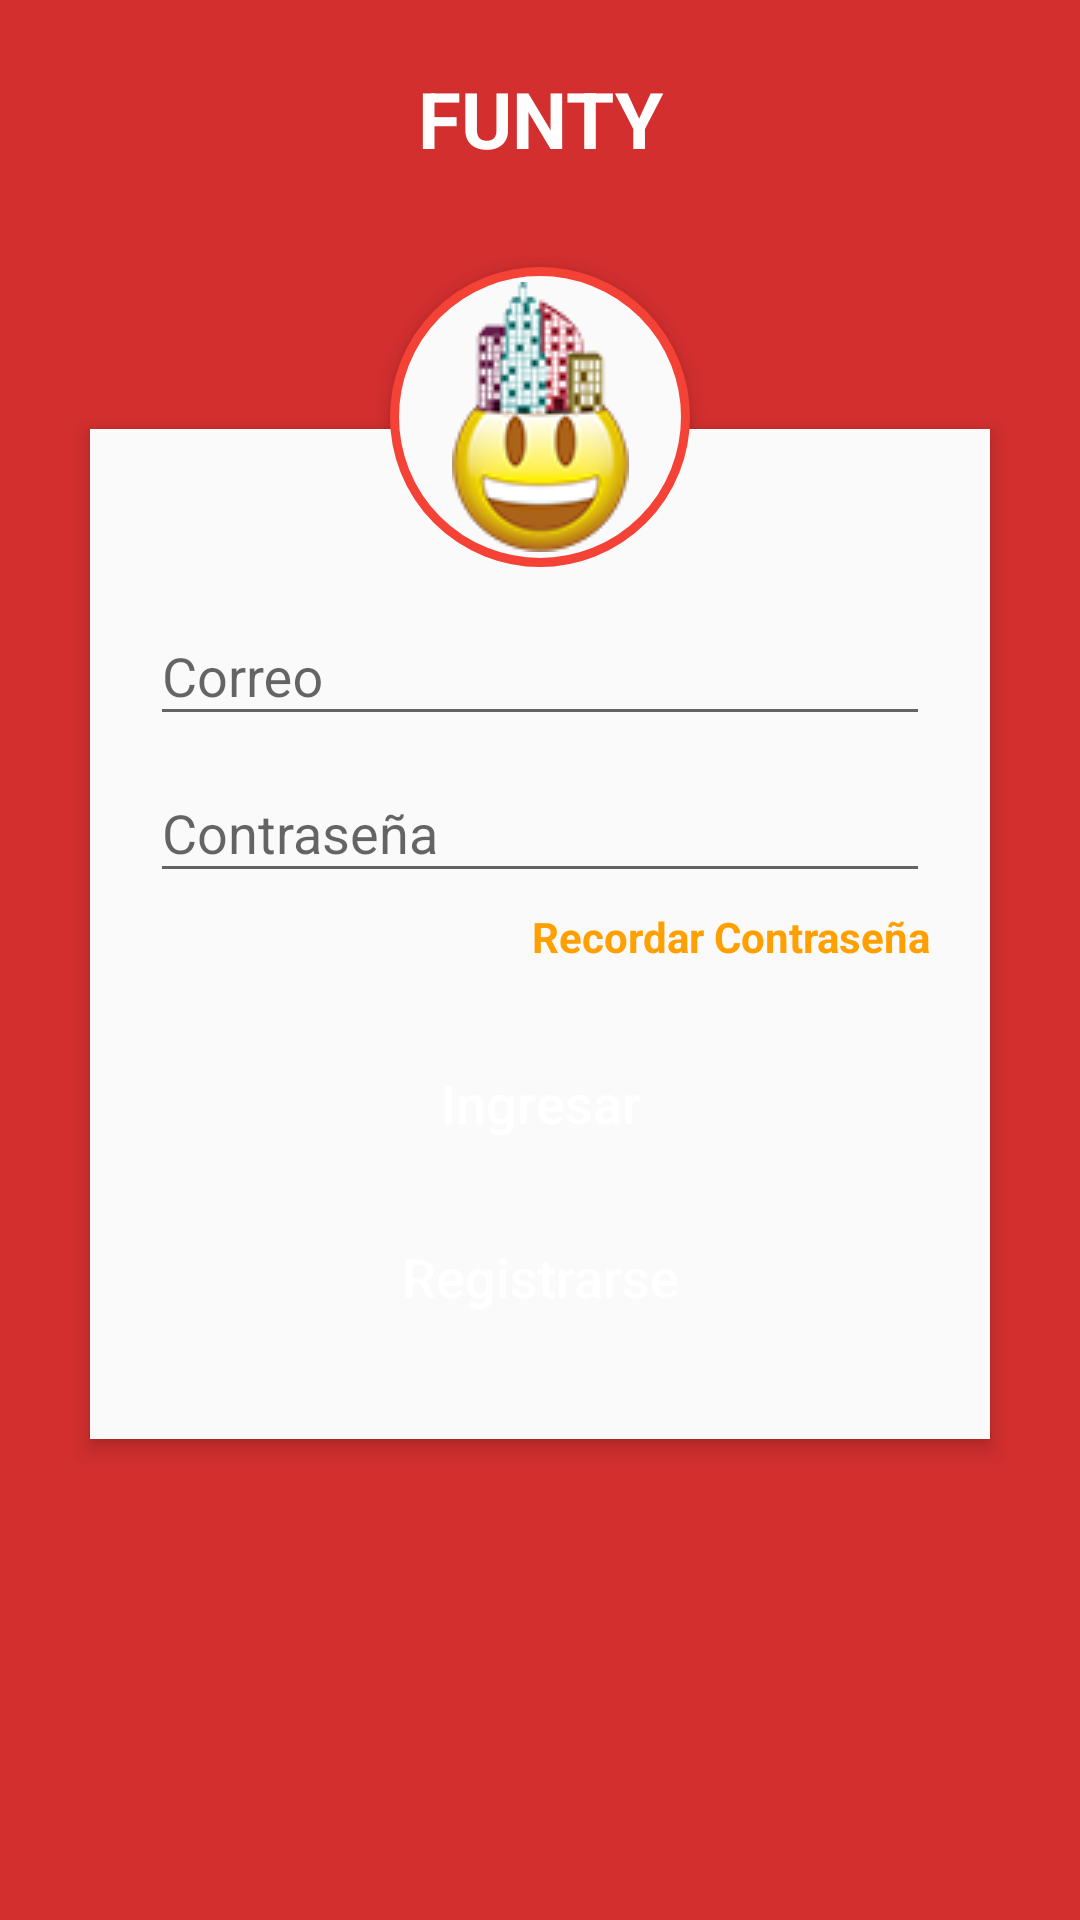

Here is an Android app screen rendered from its layout file. Give the layout XML and the strings, colors and styles it references.
<!-- AndroidManifest.xml: application theme AppTheme -->
<!-- res/layout/activity_login.xml -->
<?xml version="1.0" encoding="utf-8"?>
<RelativeLayout xmlns:android="http://schemas.android.com/apk/res/android"
    android:layout_width="match_parent"
    android:layout_height="match_parent"
    android:background="@color/colorPrimaryDark"
    android:orientation="vertical"
    android:scrollbarAlwaysDrawVerticalTrack="true">

    <TextView
        android:id="@+id/txt_login_app_name"
        android:layout_width="fill_parent"
        android:layout_height="wrap_content"
        android:layout_marginBottom="16dp"
        android:layout_marginTop="22dp"
        android:gravity="center_horizontal"
        android:text="@string/app_name"
        android:textColor="@color/colorSecondaryText"
        android:textSize="26sp"
        android:textStyle="bold" />

    <RelativeLayout
        android:layout_width="match_parent"
        android:layout_height="wrap_content"
        android:layout_below="@+id/txt_login_app_name"
        android:layout_marginLeft="30dp"
        android:layout_marginRight="30dp"
        android:layout_marginTop="70dp"
        android:background="@color/cardBackGround"
        android:elevation="4dp"
        android:orientation="vertical"
        android:padding="20dp">

        <LinearLayout
            android:layout_width="match_parent"
            android:layout_height="wrap_content"
            android:orientation="vertical"
            android:paddingTop="30dp">

            <android.support.design.widget.TextInputLayout
                android:layout_width="match_parent"
                android:layout_height="wrap_content">

                <EditText
                    android:id="@+id/et_correo_usuario"
                    android:layout_width="match_parent"
                    android:layout_height="wrap_content"
                    android:drawableLeft="@drawable/ic_usuario"
                    android:hint="Correo"
                    android:inputType="textEmailAddress"
                    android:singleLine="true" />
            </android.support.design.widget.TextInputLayout>

            <android.support.design.widget.TextInputLayout
                android:layout_width="match_parent"
                android:layout_height="wrap_content">

                <EditText
                    android:id="@+id/et_login_contrasena"
                    android:layout_width="match_parent"
                    android:layout_height="wrap_content"
                    android:layout_marginTop="16dp"
                    android:drawableLeft="@drawable/ic_password"
                    android:hint="Contraseña"
                    android:inputType="textPassword"
                    android:singleLine="true" />
            </android.support.design.widget.TextInputLayout>

            <TextView
                android:id="@+id/txt_login_recordar_contrasena"
                android:layout_width="wrap_content"
                android:layout_height="wrap_content"
                android:layout_gravity="right"
                android:textStyle="bold"
                android:textSize="14sp"
                android:paddingTop="5dp"
                android:text="Recordar Contraseña"
                android:textColor="@color/colorAccent" />

            <Button
                android:id="@+id/btn_login_ingresar"
                android:layout_width="match_parent"
                android:layout_height="wrap_content"
                android:layout_marginLeft="22dp"
                android:layout_marginRight="22dp"
                android:layout_marginTop="22dp"
                android:layout_marginBottom="10dp"
                android:background="@drawable/button_background"
                android:text="Ingresar"
                android:textAllCaps="false"
                android:textColor="@color/colorSecondaryText"
                android:textSize="18sp" />

            <Button
                android:id="@+id/btn_login_registrarse"
                android:layout_width="fill_parent"
                android:layout_height="wrap_content"
                android:layout_marginLeft="22dp"
                android:layout_marginRight="22dp"
                android:layout_marginBottom="10dp"
                android:background="@drawable/button_background"
                android:text="Registrarse"
                android:textAllCaps="false"
                android:textColor="@color/colorSecondaryText"
                android:textSize="18sp" />
        </LinearLayout>
    </RelativeLayout>

    <ImageButton
        android:id="@+id/bnt_login_app_logo"
        android:layout_width="100dp"
        android:layout_height="100dp"
        android:layout_below="@+id/txt_login_app_name"
        android:layout_centerHorizontal="true"
        android:layout_marginTop="16dp"
        android:background="@drawable/user_profile_image_background"
        android:elevation="4dp"
        android:src="@drawable/ic_funty" />
</RelativeLayout>


<!-- resources referenced by this layout -->
<resources>
  <color name="cardBackGround">#FFFAFAFA</color>
  <color name="colorAccent">#FFA000</color>
  <color name="colorPrimary">#F44336</color>
  <color name="colorPrimaryDark">#D32F2F</color>
  <color name="colorPrimaryText">#000000</color>
  <color name="colorSecondaryText">#FFFFFF</color>
  <color name="white">#fafafa</color>
  <!-- drawable border (drawable) -->
  <shape xmlns:android="http://schemas.android.com/apk/res/android"
      android:shape="rectangle">
  
      <stroke
          android:width="1dip"
          android:color="@color/colorPrimaryDark" />
  </shape>
  <!-- drawable button_background (drawable) -->
  <?xml version="1.0" encoding="utf-8"?>
  <selector xmlns:android="http://schemas.android.com/apk/res/android">
      <item android:state_pressed="true" android:drawable="@drawable/button_press" />
      <item android:state_focused="true" android:drawable="@drawable/button_focus" />
      <item android:state_enabled="false" android:drawable="@drawable/button_normal" />
      <item android:drawable="@drawable/button_normal" />
  </selector>
  <!-- drawable ic_funty: png bitmap (drawable, 13196 bytes) -->
  <!-- drawable user_profile_image_background (drawable) -->
  <?xml version="1.0" encoding="utf-8"?>
  <shape xmlns:android="http://schemas.android.com/apk/res/android"
      android:shape="rectangle">
      <corners android:radius="1000dp" />
      <solid android:color="@color/cardBackGround" />
      <stroke
          android:width="3dip"
          android:color="@color/colorPrimary" />
      <padding
          android:bottom="4dp"
          android:left="4dp"
          android:right="4dp"
          android:top="4dp" />
  </shape>
  <string name="app_name">FUNTY</string>
  <style name="AppTheme" parent="Theme.AppCompat.Light.DarkActionBar">
          
          <item name="colorPrimary">@color/colorPrimary</item>
          <item name="colorPrimaryDark">@color/colorPrimaryDark</item>
          <item name="colorAccent">@color/colorAccent</item>
      </style>
  <!-- drawable button_press (drawable) -->
  <?xml version="1.0" encoding="utf-8"?>
  <layer-list xmlns:android="http://schemas.android.com/apk/res/android">
      
      <item android:top="4dp">
          <shape>
              <solid android:color="@color/colorPrimary" />
              <corners android:radius="4dip" />
          </shape>
      </item>
      
      <item android:bottom="4dp">
          <shape>
              <solid android:color="@color/colorPrimaryDark" />
              <corners android:radius="4dip" />
          </shape>
      </item>
  </layer-list>
  <!-- drawable button_normal (drawable) -->
  <?xml version="1.0" encoding="utf-8"?>
  <layer-list xmlns:android="http://schemas.android.com/apk/res/android">
      
      <item android:top="4dp">
          <shape>
              <solid android:color="@color/colorPrimaryDark" />
              <corners android:radius="4dip" />
          </shape>
      </item>
      
      <item android:bottom="4dp">
          <shape>
              <solid android:color="@color/colorPrimary" />
              <corners android:radius="4dip" />
          </shape>
      </item>
  </layer-list>
</resources>
